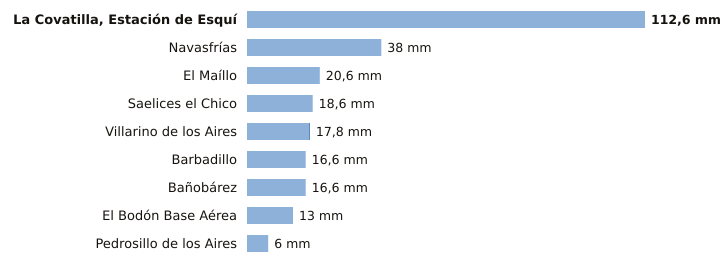

The file beside this chart, header and first rows:
estacion, provincia, indicativo, mm_6_dias_anteriores, mm_hoy, mm_7_dias, horas_de_hoy
La Covatilla, Estación de Esquí, Salamanca, 2491C, 112.6, 0.0, 112.6, 2
Navasfrías, Salamanca, 2930Y, 38.0, 0.0, 38.0, 3
El Maíllo, Salamanca, 2918Y, 20.6, 0.0, 20.6, 3
Saelices el Chico, Salamanca, 2946X, 18.6, 0.0, 18.6, 3
Villarino de los Aires, Salamanca, 2891A, 17.6, 0.2, 17.8, 1
Barbadillo, Salamanca, 2873X, 16.6, 0.0, 16.6, 2
Bañobárez, Salamanca, 2926B, 16.6, 0.0, 16.6, 2
El Bodón Base Aérea, Salamanca, 2945A, 13.0, 0.0, 13.0, 2
Pedrosillo de los Aires, Salamanca, 2847X, 6.0, 0.0, 6.0, 3
